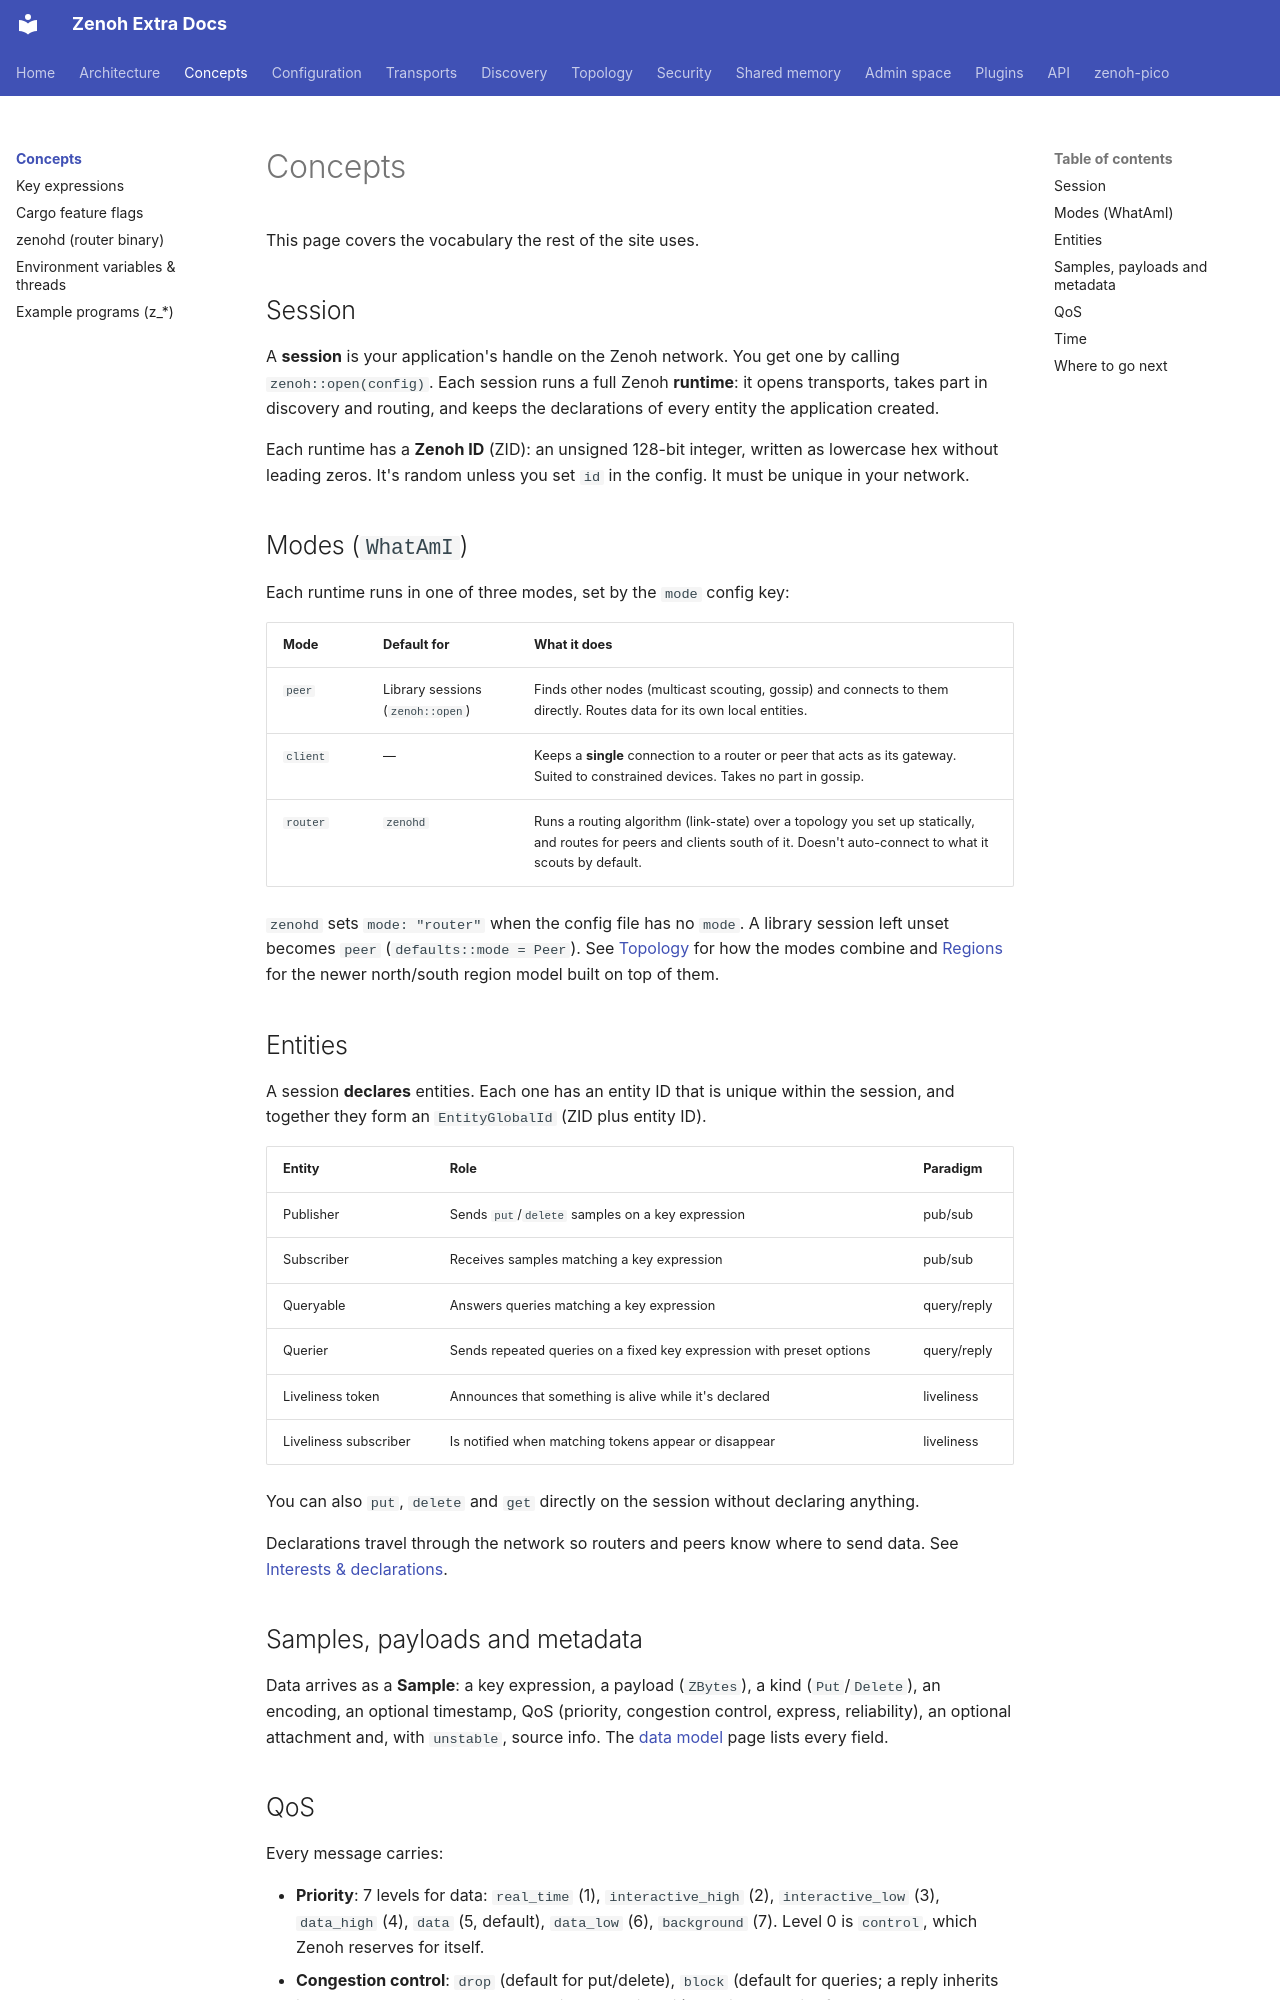

repository: literally-anything/extra-zenoh-docs · page: concepts/index.html · generator: mkdocs

# Concepts

This page covers the vocabulary the rest of the site uses.

## Session

A **session** is your application's handle on the Zenoh network. You get one by calling `zenoh::open(config)`.
Each session runs a full Zenoh **runtime**: it opens transports, takes part in discovery and routing, and
keeps the declarations of every entity the application created.

Each runtime has a **Zenoh ID** (ZID): an unsigned 128-bit integer, written as lowercase hex without leading
zeros. It's random unless you set `id` in the config. It must be unique in your network.

## Modes (`WhatAmI`)

Each runtime runs in one of three modes, set by the `mode` config key:

| Mode | Default for | What it does |
|---|---|---|
| `peer` | Library sessions (`zenoh::open`) | Finds other nodes (multicast scouting, gossip) and connects to them directly. Routes data for its own local entities. |
| `client` | — | Keeps a **single** connection to a router or peer that acts as its gateway. Suited to constrained devices. Takes no part in gossip. |
| `router` | `zenohd` | Runs a routing algorithm (link-state) over a topology you set up statically, and routes for peers and clients south of it. Doesn't auto-connect to what it scouts by default. |

`zenohd` sets `mode: "router"` when the config file has no `mode`. A library session left unset becomes
`peer` (`defaults::mode = Peer`). See [Topology](../topology/index.md) for how the modes combine and
[Regions](../topology/regions.md) for the newer north/south region model built on top of them.

## Entities

A session **declares** entities. Each one has an entity ID that is unique within the session, and
together they form an `EntityGlobalId` (ZID plus entity ID).

| Entity | Role | Paradigm |
|---|---|---|
| Publisher | Sends `put`/`delete` samples on a key expression | pub/sub |
| Subscriber | Receives samples matching a key expression | pub/sub |
| Queryable | Answers queries matching a key expression | query/reply |
| Querier | Sends repeated queries on a fixed key expression with preset options | query/reply |
| Liveliness token | Announces that something is alive while it's declared | liveliness |
| Liveliness subscriber | Is notified when matching tokens appear or disappear | liveliness |

You can also `put`, `delete` and `get` directly on the session without declaring anything.

Declarations travel through the network so routers and peers know where to send data. See
[Interests & declarations](../discovery/interests.md).

## Samples, payloads and metadata

Data arrives as a **Sample**: a key expression, a payload (`ZBytes`), a kind (`Put`/`Delete`), an encoding,
an optional timestamp, QoS (priority, congestion control, express, reliability), an optional attachment and,
with `unstable`, source info. The [data model](../api/data-model.md) page lists every field.
